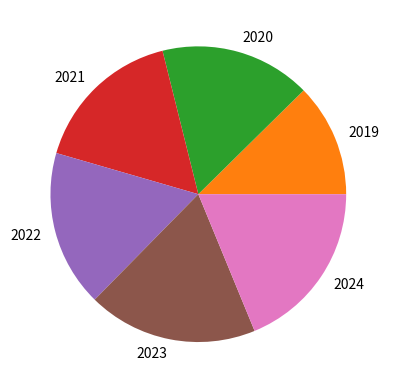

The matplotlib source for this figure:
import matplotlib.pyplot as plt
import numpy as np

# datos del precio medio del alquier por año
xpoints = np.array([2019, 2020, 2021, 2022, 2023, 2024])
ypoints = np.array([600, 800, 805, 830, 900, 910])

# grafica en forma de linea
plt.plot(xpoints,ypoints)
plt.show()

# grafica en forma de barras
plt.bar(xpoints,ypoints)
plt.show()

# grafico circular
mylabels = ["2019", "2020", "2021", "2022", "2023", "2024"]
plt.pie(ypoints, labels = mylabels)
plt.show() 
